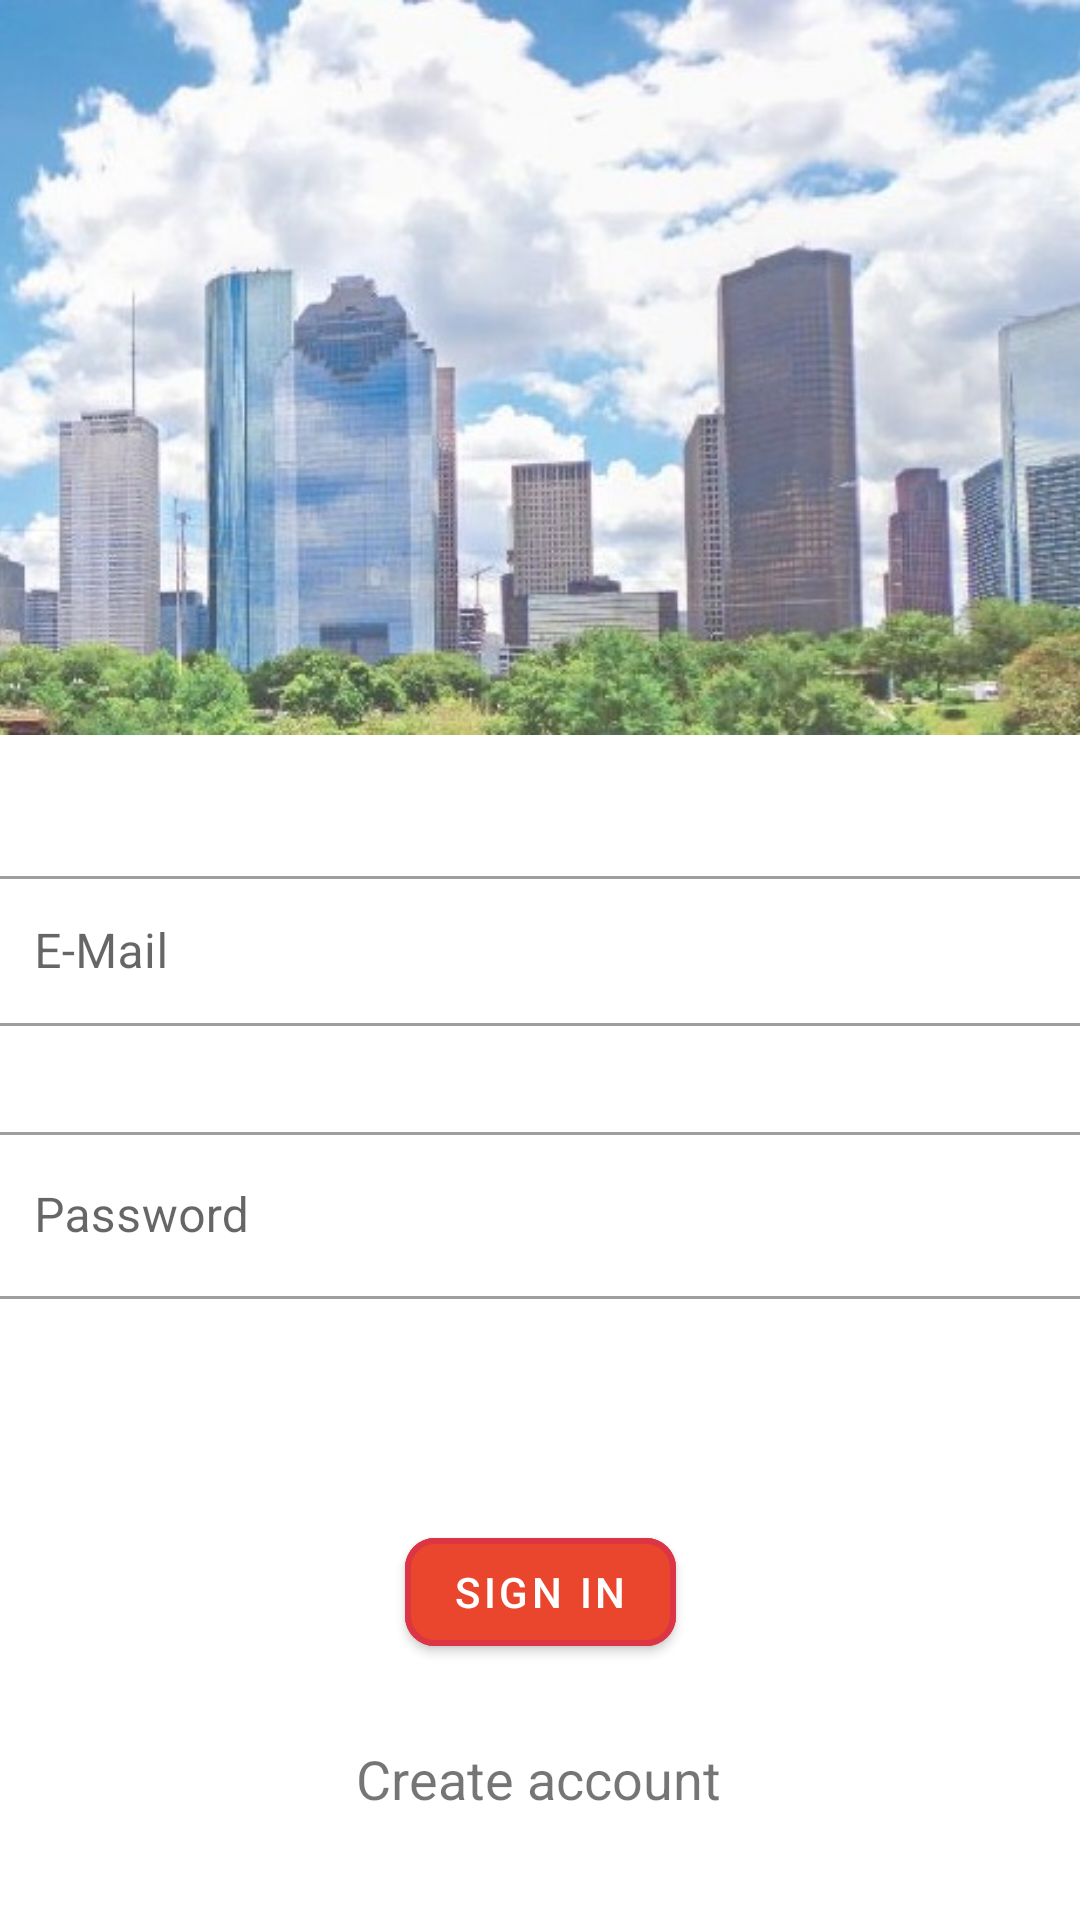

Reconstruct the res/layout file that produces this screen, plus the resources it refers to.
<!-- AndroidManifest.xml: application theme Theme.UserRegistration -->
<!-- res/layout/activity_login.xml -->
<?xml version="1.0" encoding="utf-8"?>
<androidx.constraintlayout.widget.ConstraintLayout xmlns:android="http://schemas.android.com/apk/res/android"
    xmlns:app="http://schemas.android.com/apk/res-auto"
    xmlns:tools="http://schemas.android.com/tools"
    android:layout_width="match_parent"
    android:layout_height="match_parent"
    tools:context=".LoginActivity">

    <com.google.android.material.button.MaterialButton
        android:id="@+id/btn_signin"
        style="@style/Widget.MaterialComponents.Button"
        android:layout_width="wrap_content"
        android:layout_height="wrap_content"
        android:layout_weight="1"
        android:backgroundTint="#e9462d"
        android:elevation="12dp"
        android:text="Sign in"
        android:textColor="#fff"
        app:cornerRadius="10dp"
        app:layout_constraintBottom_toBottomOf="parent"
        app:layout_constraintEnd_toEndOf="parent"
        app:layout_constraintStart_toStartOf="parent"
        app:layout_constraintTop_toTopOf="parent"
        app:layout_constraintVertical_bias="0.856"
        app:strokeColor="#dc3545"
        app:strokeWidth="2dp" />

    <ImageView
        android:id="@+id/imageView3"
        android:layout_width="414dp"
        android:layout_height="245dp"
        android:alpha="0.8"
        app:layout_constraintBottom_toBottomOf="parent"
        app:layout_constraintEnd_toEndOf="parent"
        app:layout_constraintHorizontal_bias="0.666"
        app:layout_constraintStart_toStartOf="parent"
        app:layout_constraintTop_toTopOf="parent"
        app:layout_constraintVertical_bias="0.0"
        app:srcCompat="@drawable/houstontitle" />

    <ImageView
        android:id="@+id/imageView"
        android:layout_width="137dp"
        android:layout_height="94dp"
        android:layout_marginTop="16dp"
        app:layout_constraintEnd_toEndOf="parent"
        app:layout_constraintStart_toStartOf="parent"
        app:layout_constraintTop_toTopOf="parent"
        app:layout_constraintVertical_bias="0.0"
        app:srcCompat="@drawable/houston" />

    <LinearLayout
        android:layout_width="410dp"
        android:layout_height="200dp"
        android:layout_marginBottom="20dp"
        android:orientation="vertical"
        app:layout_constraintBottom_toTopOf="@+id/btn_signin"
        app:layout_constraintEnd_toEndOf="parent"
        app:layout_constraintStart_toStartOf="parent">



        <com.google.android.material.textfield.TextInputLayout
            style="@style/Widget.MaterialComponents.TextInputLayout.OutlinedBox"
            android:layout_width="match_parent"
            android:layout_height="wrap_content"
            android:layout_marginLeft="20dp"
            android:layout_marginTop="0dp"
            android:layout_marginRight="20dp"
            android:hint="E-Mail">

            <com.google.android.material.textfield.TextInputEditText
                android:id="@+id/et_e_mail_signin"
                android:layout_width="match_parent"
                android:layout_height="50dp"
                android:layout_marginRight="0dp"
                android:inputType="textPersonName" />

        </com.google.android.material.textfield.TextInputLayout>


        <com.google.android.material.textfield.TextInputLayout
            style="@style/Widget.MaterialComponents.TextInputLayout.OutlinedBox"
            android:layout_width="match_parent"
            android:layout_height="wrap_content"
            android:layout_marginLeft="20dp"
            android:layout_marginTop="30dp"
            android:layout_marginRight="20dp"
            android:hint="Password">

            <com.google.android.material.textfield.TextInputEditText
                android:id="@+id/et_password"
                android:layout_width="match_parent"
                android:layout_height="wrap_content"
                android:layout_marginRight="0dp"
                android:inputType="textPassword" />

        </com.google.android.material.textfield.TextInputLayout>


    </LinearLayout>

    <TextView
        android:id="@+id/tv_register"
        android:layout_width="wrap_content"
        android:layout_height="wrap_content"
        android:layout_marginTop="26dp"
        android:text="Create account"
        android:textSize="18sp"
        android:onClick="Register"
        app:layout_constraintEnd_toEndOf="parent"
        app:layout_constraintHorizontal_bias="0.498"
        app:layout_constraintStart_toStartOf="parent"
        app:layout_constraintTop_toBottomOf="@+id/btn_signin" />


</androidx.constraintlayout.widget.ConstraintLayout>
<!-- resources referenced by this layout -->
<resources>
  <!-- drawable houstontitle: jpeg bitmap (drawable-v24, 58898 bytes) -->
  <style name="Theme.UserRegistration" parent="Theme.MaterialComponents.DayNight.DarkActionBar">
          
          <item name="colorPrimary">@color/purple_500</item>
          <item name="colorPrimaryVariant">@color/purple_700</item>
          <item name="colorOnPrimary">@color/white</item>
          
          <item name="colorSecondary">@color/teal_200</item>
          <item name="colorSecondaryVariant">@color/teal_700</item>
          <item name="colorOnSecondary">@color/black</item>
          
          <item name="android:statusBarColor" tools:targetApi="l">?attr/colorPrimaryVariant</item>
          
      </style>
  <color name="purple_500">#FF6200EE</color>
  <color name="purple_700">#FF3700B3</color>
  <color name="white">#FFFFFFFF</color>
  <color name="teal_200">#FF03DAC5</color>
  <color name="teal_700">#FF018786</color>
  <color name="black">#FF000000</color>
</resources>
